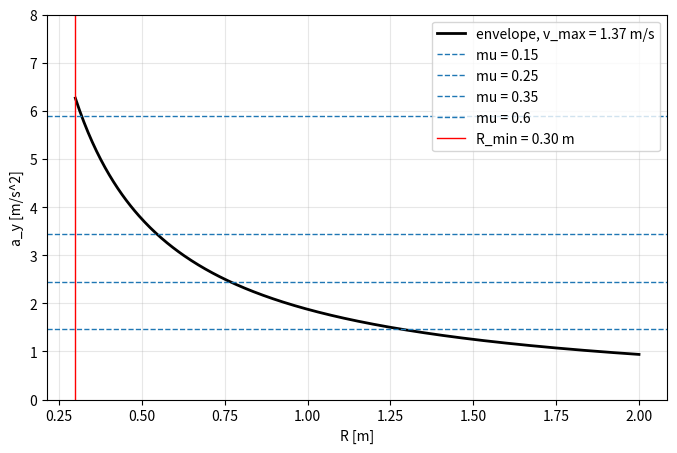
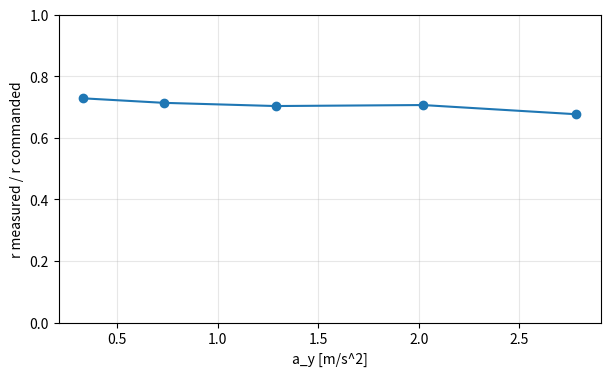

Source code (Python) for these figures, in order:
import numpy as np
import matplotlib.pyplot as plt
import pandas as pd

L = 0.173          # wheelbase [m]
T = 0.1745         # track [m]
R_WHEEL = 0.03415  # [m], stock tires
G = 9.81

DELTA_MAX = np.deg2rad(30.0)   # nominal, validated in step 5.5
V_MAX = 1.37                   # measured on the ground, loaded (step 5.1)
H_COG = 0.055                  # estimate, measured in step 5.3

R_min = L / np.tan(DELTA_MAX)
print(f"R_min = {R_min:.3f} m")

R = np.linspace(R_min, 2.0, 400)
ay_env = V_MAX**2 / R

mus = [0.15, 0.25, 0.35, 0.60]

fig, ax = plt.subplots(figsize=(8, 5))
ax.plot(R, ay_env, 'k', lw=2, label=f'envelope, v_max = {V_MAX} m/s')
for mu in mus:
    ax.axhline(mu * G, ls='--', lw=1, label=f'mu = {mu}')
ax.axvline(R_min, color='r', lw=1, label=f'R_min = {R_min:.2f} m')
ax.set_xlabel('R [m]')
ax.set_ylabel('a_y [m/s^2]')
ax.set_ylim(0, 8)
ax.legend()
ax.grid(alpha=0.3)
plt.show()

mu_max = V_MAX**2 / (R_min * G)
print(f"mu_max reachable (kinematic) = {mu_max:.2f}")

rows = []
for mu in mus:
    for Rc in [0.35, 0.5, 0.7, 0.9, 1.2]:
        if Rc < R_min:
            continue
        v_need = np.sqrt(mu * G * Rc)
        rows.append({
            'mu': mu,
            'R [m]': Rc,
            'v needed [m/s]': round(v_need, 2),
            'v / v_max': round(v_need / V_MAX, 2),
            'spool scrub': round((Rc + T/2) / (Rc - T/2) - 1, 2),
            'space [m]': round(2 * Rc + 0.6, 1),
        })

df = pd.DataFrame(rows)
df['feasible'] = df['v / v_max'] < 0.95
df

ay_rollover = (T / 2) / H_COG * G
print(f"rollover threshold = {ay_rollover:.1f} m/s^2 = {ay_rollover/G:.2f} g")
print(f"envelope max       = {V_MAX**2/R_min:.1f} m/s^2 = {V_MAX**2/(R_min*G):.2f} g")

v_cmd = np.array([0.4, 0.6, 0.8, 1.0, 1.2])
w_cmd = np.array([1.14, 1.71, 2.29, 2.86, 3.43])
r_meas = np.array([0.83, 1.22, 1.61, 2.02, 2.32])   # gyro mean at steady state

delta = np.arctan(w_cmd * L / v_cmd)
R_cmd = L / np.tan(delta)
R_act = v_cmd / r_meas
ay_act = v_cmd * r_meas

t = pd.DataFrame({
    'v cmd': v_cmd,
    'w cmd': w_cmd,
    'r meas': r_meas,
    'r / w': np.round(r_meas / w_cmd, 3),
    'R act [m]': np.round(R_act, 3),
    'ay [m/s^2]': np.round(ay_act, 2),
})
print(f"delta = {np.rad2deg(delta[0]):.1f} deg, R_cmd = {R_cmd[0]:.2f} m")
t

fig, ax = plt.subplots(figsize=(7, 4))
ax.plot(ay_act, r_meas / w_cmd, 'o-')
ax.set_xlabel('a_y [m/s^2]')
ax.set_ylabel('r measured / r commanded')
ax.set_ylim(0, 1)
ax.grid(alpha=0.3)
plt.show()

print(f"ay reached = {ay_act.max():.2f} m/s^2 = {ay_act.max()/G:.2f} g")
print(f"R inflation = {np.mean(R_act/R_cmd):.2f}x")

infl = np.mean(R_act / R_cmd)
R_min_real = R_min * infl
mu_max_real = V_MAX**2 / (R_min_real * G)
print(f"R_min real  = {R_min_real:.2f} m")
print(f"mu_max real = {mu_max_real:.2f}")
